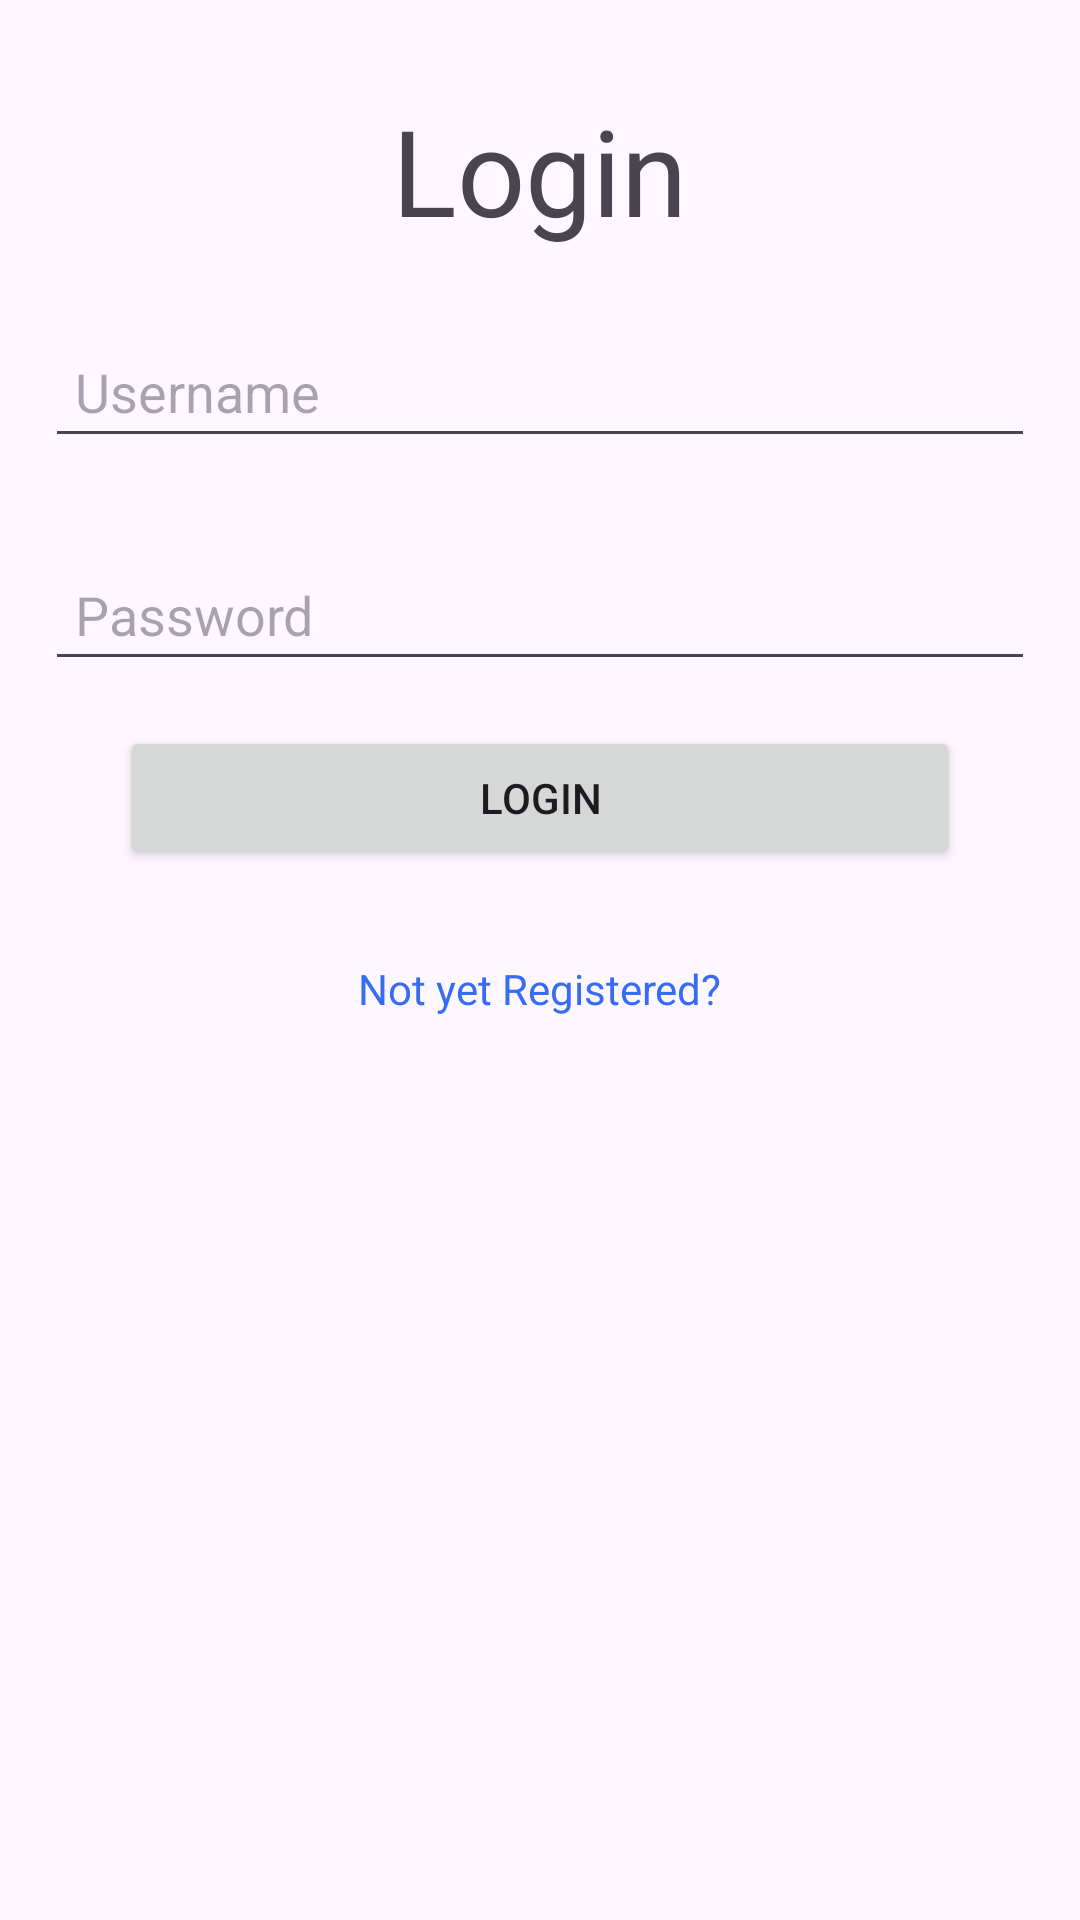

Here is an Android app screen rendered from its layout file. Give the layout XML and the strings, colors and styles it references.
<!-- AndroidManifest.xml: application theme Theme.EmptyClassroomFinder -->
<!-- res/layout/activity_login.xml -->
<?xml version="1.0" encoding="utf-8"?>
<LinearLayout xmlns:android="http://schemas.android.com/apk/res/android"
    xmlns:tools="http://schemas.android.com/tools"
    android:id="@+id/main"
    android:orientation="vertical"
    android:layout_width="match_parent"
    android:layout_height="match_parent"
    tools:context=".screens.login.LoginActivity">

    <TextView
        android:layout_width="wrap_content"
        android:layout_height="wrap_content"
        android:text="Login"
        android:layout_gravity="center_horizontal"
        android:padding="10dp"
        android:layout_marginTop="20dp"
        android:textSize="40sp"/>

    <EditText
        android:id="@+id/editextUsername"
        android:layout_width="match_parent"
        android:layout_height="wrap_content"
        android:hint="Username"
        android:layout_margin="15dp"
        android:padding="10dp"
        />

    <EditText
        android:id="@+id/editextPassword"
        android:layout_width="match_parent"
        android:layout_height="wrap_content"
        android:hint="Password"
        android:inputType="textPassword"
        android:layout_margin="15dp"
        android:padding="10dp"
        />

    <Button
        android:id="@+id/buttonLogin"
        android:layout_width="match_parent"
        android:layout_height="wrap_content"
        android:text="Login"
        android:layout_marginLeft="40dp"
        android:layout_marginRight="40dp"
        android:padding="10dp"/>

    <TextView
        android:id="@+id/textviewRegister"
        android:layout_width="wrap_content"
        android:layout_height="wrap_content"
        android:text="Not yet Registered?"
        android:layout_gravity="center_horizontal"
        android:padding="10dp"
        android:layout_marginTop="20dp"
        android:textColor="@color/blue"
        />

</LinearLayout>
<!-- resources referenced by this layout -->
<resources>
  <color name="blue">#366CF4</color>
  <style name="Theme.EmptyClassroomFinder" parent="Base.Theme.EmptyClassroomFinder" />
  <style name="Base.Theme.EmptyClassroomFinder" parent="Theme.Material3.DayNight.NoActionBar">
          
          
      </style>
</resources>
